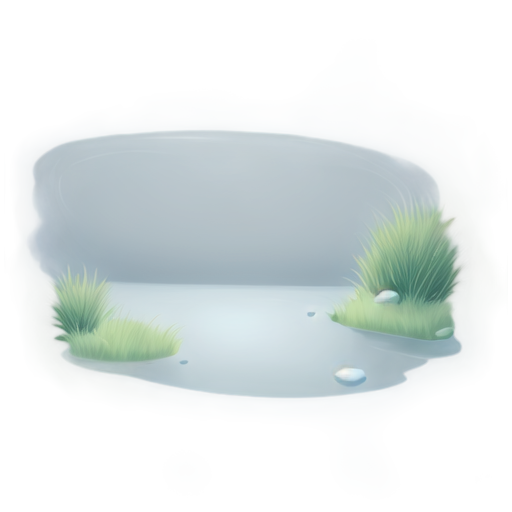
Generation parameters embedded in this image by AUTOMATIC1111 Stable Diffusion web UI or a fork of it (Forge, ...) (PNG 'parameters' text chunk):
A flowing and gentle river, 2D animation style, clear water with soft ripples reflecting the sky, smooth pebbles visible beneath the shallow surface, natural and winding shape, subtle grassy edges along the banks, vibrant blue and green tones, clean and minimalistic design, centered composition, soft ambient lighting, peaceful and natural atmosphere, suitable for a standalone illustration
Steps: 20, Sampler: Euler a, Schedule type: Automatic, CFG scale: 7, Seed: 3841467969, Size: 512x512, Model hash: 481989b6f0, Model: AnythingXL_v50, layerdiffusion_enabled: True, layerdiffusion_method: (SD1.5) Only Generate Transparent Image (Attention Injection), layerdiffusion_weight: 1, layerdiffusion_ending_step: 1, layerdiffusion_fg_image: False, layerdiffusion_bg_image: False, layerdiffusion_blend_image: False, layerdiffusion_resize_mode: Crop and Resize, layerdiffusion_fg_additional_prompt: , layerdiffusion_bg_additional_prompt: , layerdiffusion_blend_additional_prompt: , Version: f2.0.1v1.10.1-previous-622-g1f140749